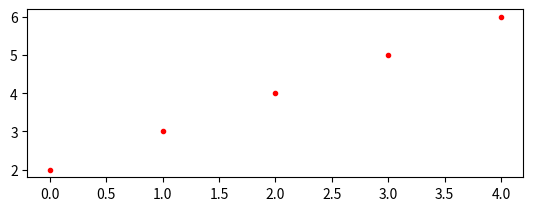

Write the Python code that produced this figure. (Note: this script raises an exception after producing the figure.)
import matplotlib.pyplot as plt


class Plotter(object):
    line_style = {
        0: 'r.',
        1: 'g.',
        2: 'b.',
    }

    def __init__(self, x=None, y=[], output_file="plot", title=None, x_label=None, y_label=None):
        self._x = x
        self._y = y
        self._output_file = output_file
        self._x_label = x_label
        self._y_label = y_label
        self._title = title

    @property
    def x(self):
        return self._x

    @x.setter
    def x(self, x):
        self._x = x

    @property
    def y(self):
        return self._y

    @y.setter
    def y(self, y):
        self._y = y

    @property
    def output_file(self):
        return self._output_file

    @output_file.setter
    def output_file(self, output_file):
        self._output_file = output_file

    @property
    def x_label(self):
        return self._x_label

    @x_label.setter
    def x_label(self, x_label):
        self._x_label = x_label

    @property
    def y_label(self):
        return self._y_label

    @y_label.setter
    def y_label(self, y_label):
        self._y_label = y_label

    @property
    def title(self):
        return self._title

    @title.setter
    def title(self, title):
        self._title = title

    def plot(self):
        for i in range(len(self.y)):
            plt.subplot(len(self.y), 1, i+1)
            plt.plot(range(len(self.y[i])), self.y[i], self.line_style[i % 3])
            plt.xlabel(self.x_label)
            plt.ylabel(self.y_label[i])
        plt.title(self.title)
        plt.savefig(self.output_file, format='pdf')
        plt.show()


def main():
    plotter = Plotter([0,1,2,3,4], y=[[2,3,4,5,6], [5,6,7,8,9]])
    plotter.plot()

if __name__ == "__main__":
    main()
